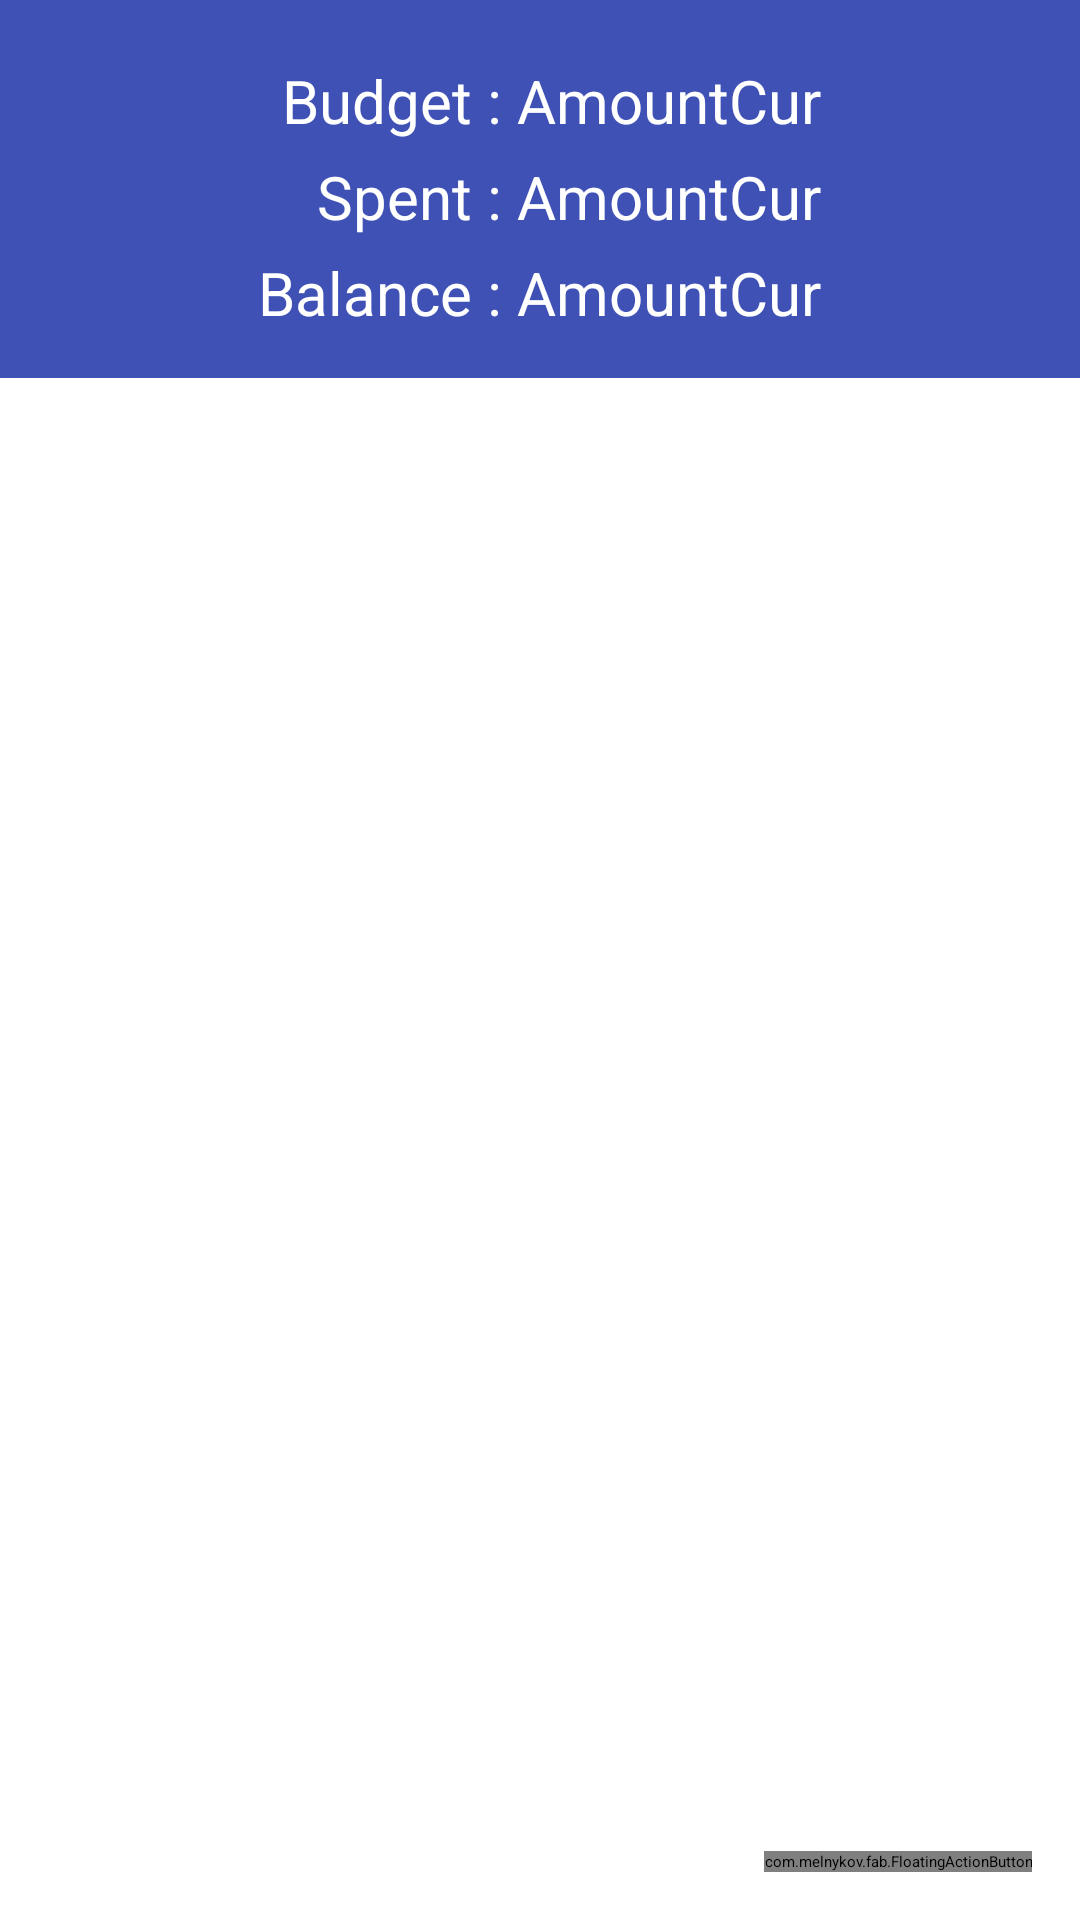

Write the Android layout XML for this screen, with the resource values it uses.
<!-- AndroidManifest.xml: activity theme nLiveoDrawer -->
<!-- res/layout/activity_budgets.xml -->
<?xml version="1.0" encoding="utf-8"?>
<LinearLayout xmlns:android="http://schemas.android.com/apk/res/android"
    android:orientation="vertical"
    android:layout_width="match_parent"
    android:layout_height="match_parent">

    <LinearLayout
        android:layout_width="match_parent"
        android:layout_height="wrap_content"
        android:paddingLeft="5dp"
        android:paddingRight="5dp"
        android:paddingTop="15dp"
        android:paddingBottom="15dp"
        style="@style/TextViewAppearance.Heading"
        android:orientation="horizontal">

        <LinearLayout
            android:layout_width="wrap_content"
            android:layout_height="wrap_content"
            android:gravity="end"
            android:orientation="vertical">

            <TextView
                android:layout_width="wrap_content"
                android:layout_height="wrap_content"
                android:text="Budget : "
                android:layout_marginTop="5dp"
                android:textColor="@android:color/white"
                android:textSize="20sp"/>

            <TextView
                android:layout_width="wrap_content"
                android:layout_height="wrap_content"
                android:text="Spent : "
                android:layout_marginTop="5dp"
                android:textColor="@android:color/white"
                android:textSize="20sp"/>

            <TextView
                android:layout_width="wrap_content"
                android:layout_height="wrap_content"
                android:text="Balance : "
                android:layout_marginTop="5dp"
                android:textColor="@android:color/white"
                android:textSize="20sp"/>

        </LinearLayout>

        <LinearLayout
            android:layout_width="wrap_content"
            android:layout_height="wrap_content"
            android:orientation="vertical">

            <LinearLayout
                android:layout_width="match_parent"
                android:layout_height="wrap_content"
                android:gravity="right"
                android:layout_marginTop="5dp"
                android:orientation="horizontal">

                <TextView
                    android:layout_width="wrap_content"
                    android:layout_height="wrap_content"
                    android:text="Amount"
                    android:textColor="@android:color/white"
                    android:id="@+id/budgets_total_amt"
                    android:textSize="20sp"/>
                <TextView
                    android:layout_width="wrap_content"
                    android:layout_height="wrap_content"
                    android:text="Cur"
                    android:textColor="@android:color/white"
                    android:id="@+id/budgets_total_cur"
                    android:textSize="20sp"/>

            </LinearLayout>

            <LinearLayout
                android:layout_width="match_parent"
                android:layout_height="wrap_content"
                android:gravity="right"
                android:layout_marginTop="5dp"
                android:orientation="horizontal">
                <TextView
                    android:layout_width="wrap_content"
                    android:layout_height="wrap_content"
                    android:text="Amount"
                    android:textColor="@android:color/white"
                    android:id="@+id/budgets_spent_amt"
                    android:textSize="20sp"/>
                <TextView
                    android:layout_width="wrap_content"
                    android:layout_height="wrap_content"
                    android:text="Cur"
                    android:textColor="@android:color/white"
                    android:id="@+id/budgets_spent_cur"
                    android:textSize="20sp"/>

            </LinearLayout>

            <LinearLayout
                android:layout_width="match_parent"
                android:layout_height="wrap_content"
                android:gravity="right"
                android:layout_marginTop="5dp"
                android:orientation="horizontal">
                <TextView
                    android:layout_width="wrap_content"
                    android:layout_height="wrap_content"
                    android:text="Amount"
                    android:textColor="@android:color/white"
                    android:id="@+id/budgets_remain_amt"
                    android:textSize="20sp"/>
                <TextView
                    android:layout_width="wrap_content"
                    android:layout_height="wrap_content"
                    android:text="Cur"
                    android:textColor="@android:color/white"
                    android:id="@+id/budgets_remain_cur"
                    android:textSize="20sp"/>

            </LinearLayout>
        </LinearLayout>
    </LinearLayout>
    <FrameLayout
        xmlns:android="http://schemas.android.com/apk/res/android"
        xmlns:fab="http://schemas.android.com/apk/res-auto"
        android:layout_width="match_parent"
        android:layout_height="match_parent">
    <ListView
        android:layout_width="match_parent"
        android:layout_height="match_parent"
        android:id="@+id/budgets_list">
    </ListView>
        <com.melnykov.fab.FloatingActionButton
            android:id="@+id/fab"
            android:layout_width="wrap_content"
            android:layout_height="wrap_content"
            android:layout_gravity="bottom|right"
            android:layout_margin="16dp"
            android:src="@drawable/ic_add_white"
            android:textColor="@android:color/white"
            android:textSize="20sp"
            fab:fab_colorNormal="@color/accent_color_200"
            fab:fab_colorPressed="@color/accent_color_400"
            fab:fab_colorRipple="@color/accent_color_700" />
    </FrameLayout>

</LinearLayout>
<!-- resources referenced by this layout -->
<resources>
  <color name="accent_color_200">#FFFF4081</color>
  <color name="accent_color_400">#FFF50057</color>
  <color name="accent_color_700">#FFC51162</color>
  <style name="TextViewAppearance.Heading" parent="TextViewAppearance">
          <item name="android:layout_width">match_parent</item>
          <item name="android:textSize">40sp</item>
          <item name="android:paddingTop">35dp</item>
          <item name="android:paddingBottom">35dp</item>
          <item name="android:gravity">center</item>
          <item name="android:background">@color/main_color_500</item>
          <item name="android:textColor">@android:color/white</item>
      </style>
  <style name="nLiveoDrawer" parent="nLiveo.Theme.DarkActionBar">
          
          <item name="colorPrimary">@color/main_color_500</item>
          <item name="colorPrimaryDark">@color/main_color_700</item>
          <item name="colorAccent">@color/accent_color_200</item>
      </style>
  <style name="TextViewAppearance" parent="@android:style/TextAppearance.Widget.TextView">
          <item name="android:layout_width">wrap_content</item>
          <item name="android:layout_height">wrap_content</item>
      </style>
  <color name="main_color_500">#FF3F51B5</color>
  <color name="main_color_700">#FF303F9F</color>
</resources>
